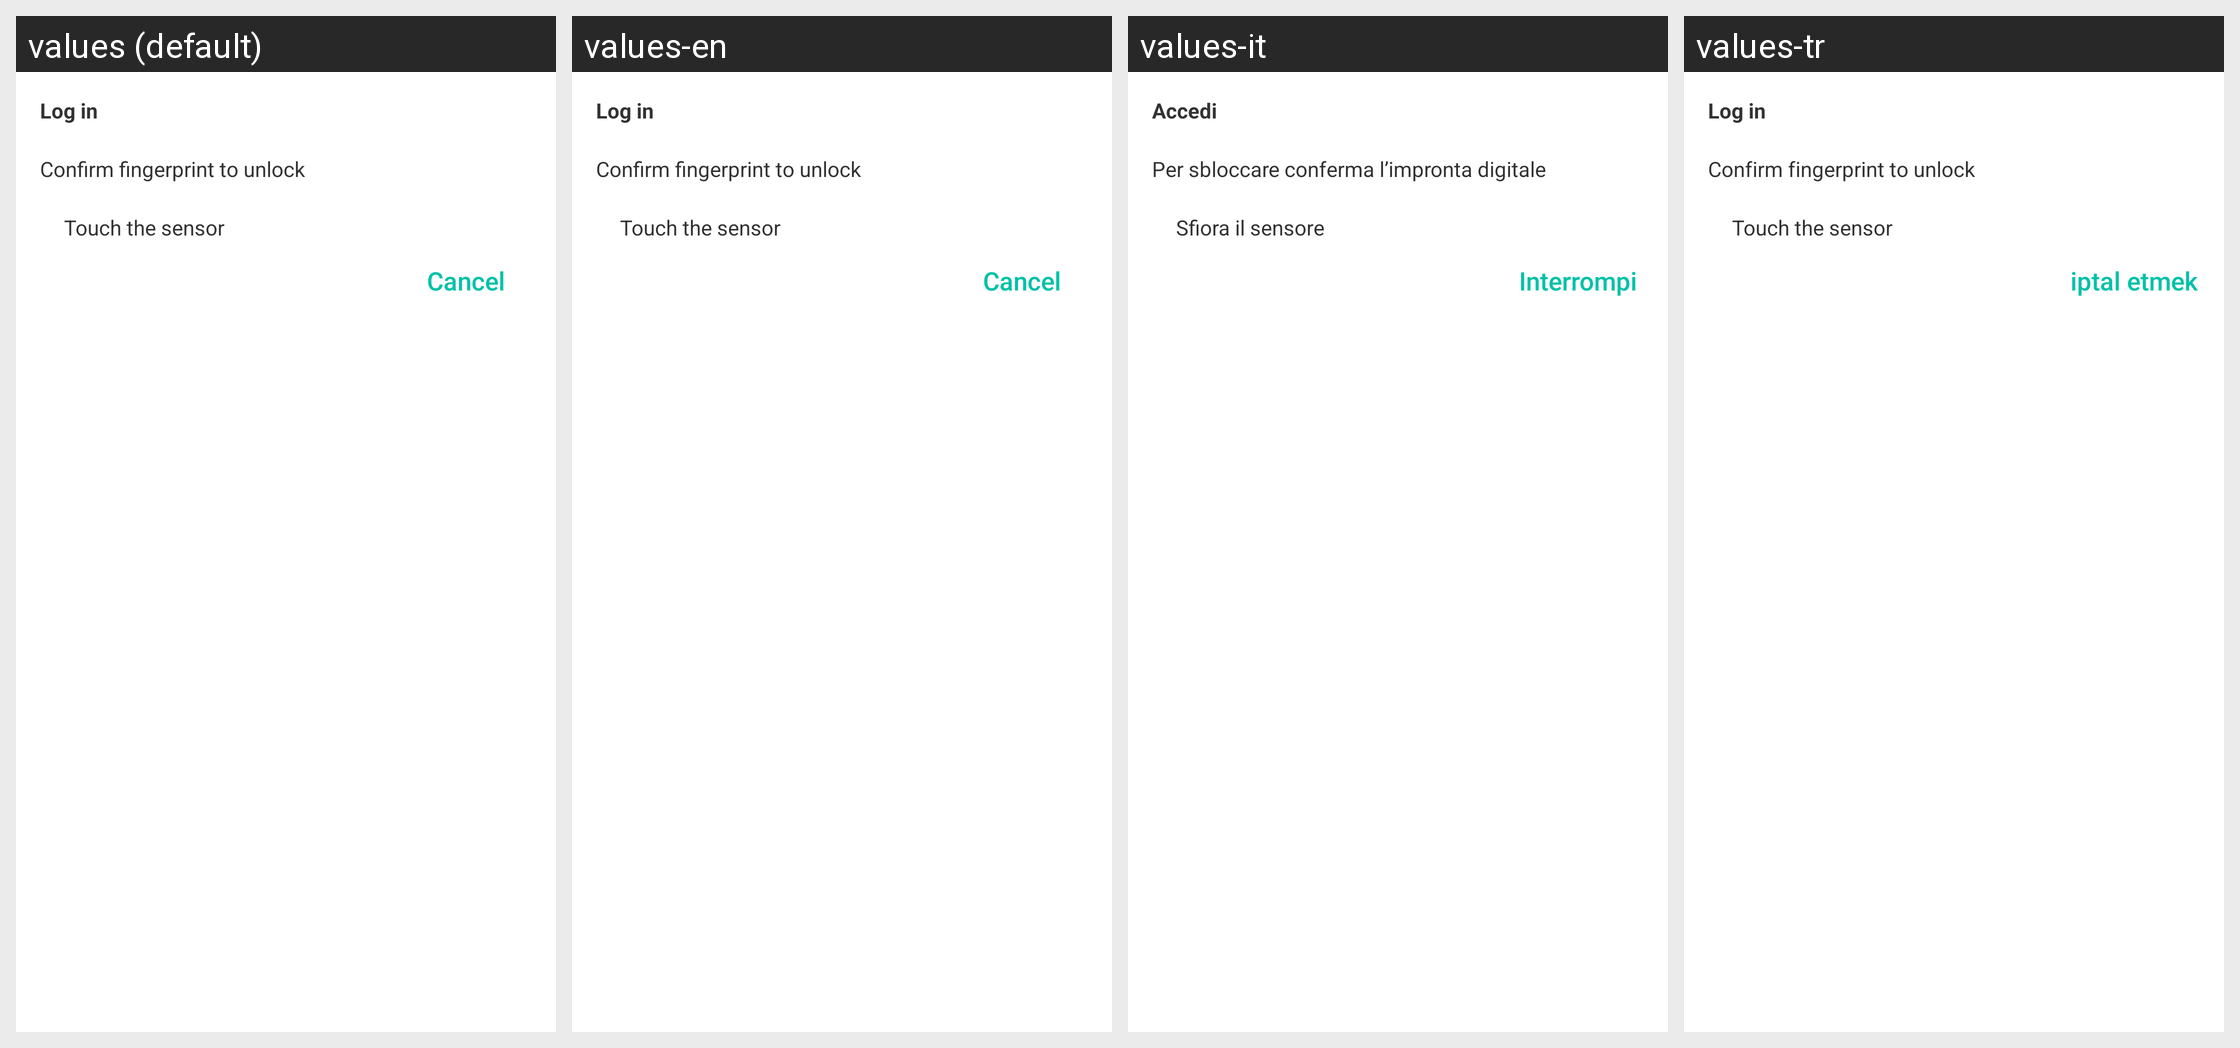

For this localized Android screen grid, give each drawn string resource with its value in every locale shown.
Android screen res/layout/fragment_fingerprint_auth.xml rendered under 4 locales, left to right: values (default), values-en, values-it, values-tr. Device: Nexus 5 (rendered at 1080×1920; each locale shown at half size, 540×960, under a caption strip naming it); theme GinloDefaultLight.
Other locales in the repository, not shown: values-de, values-es, values-fr.
Strings drawn on this screen, with the default value and each locale's value (text and hints the layout hard-codes, and strings that could not be matched under every locale, appear in the picture but are not listed):

dialog_fingerprint_title
  values: Log in
  values-en: Log in
  values-it: Accedi
  values-tr: Log in

dialog_fingerprint_hint
  values: Confirm fingerprint to unlock
  values-en: Confirm fingerprint to unlock
  values-it: Per sbloccare conferma l’impronta digitale
  values-tr: Confirm fingerprint to unlock

dialog_fingerprint_hint2
  values: Touch the sensor
  values-en: Touch the sensor
  values-it: Sfiora il sensore
  values-tr: Touch the sensor

std_cancel
  values: Cancel
  values-en: Cancel
  values-it: Interrompi
  values-tr: iptal etmek
